Labelled photos from "OneboardShapeDataset", an image-classification folder in timonharz/OneboardShapeDataset. The possible labels are: ellipse, line, parallelogram, pentagon, rectangle, trapezoid.

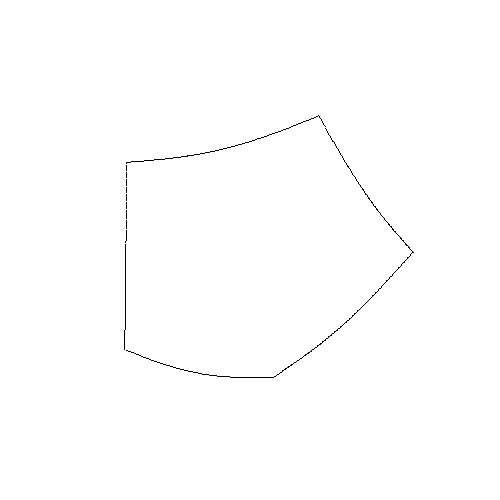
Label: pentagon

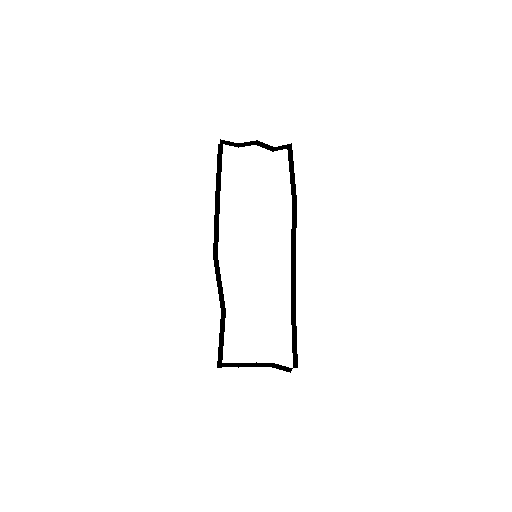
Label: rectangle

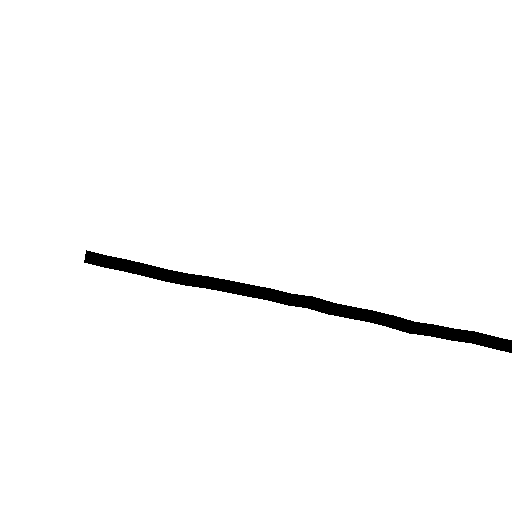
Label: line

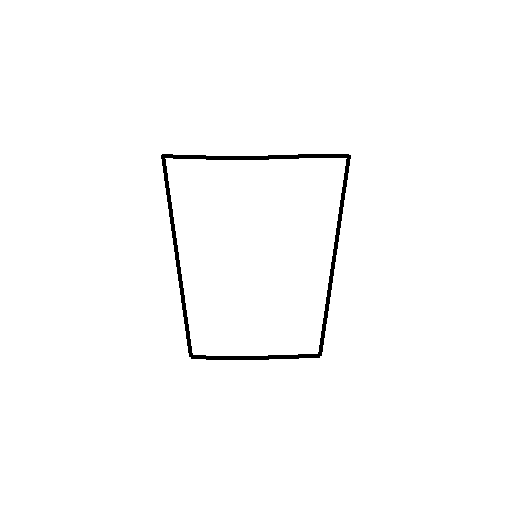
Label: trapezoid

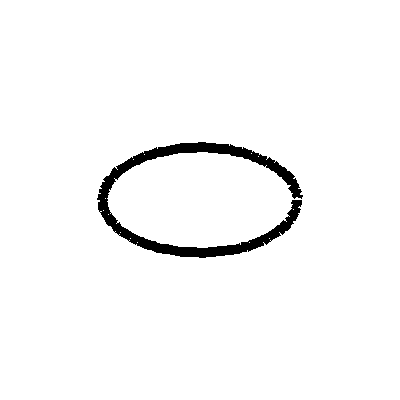
Label: ellipse

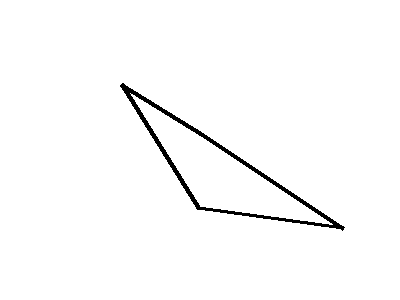
Label: parallelogram
